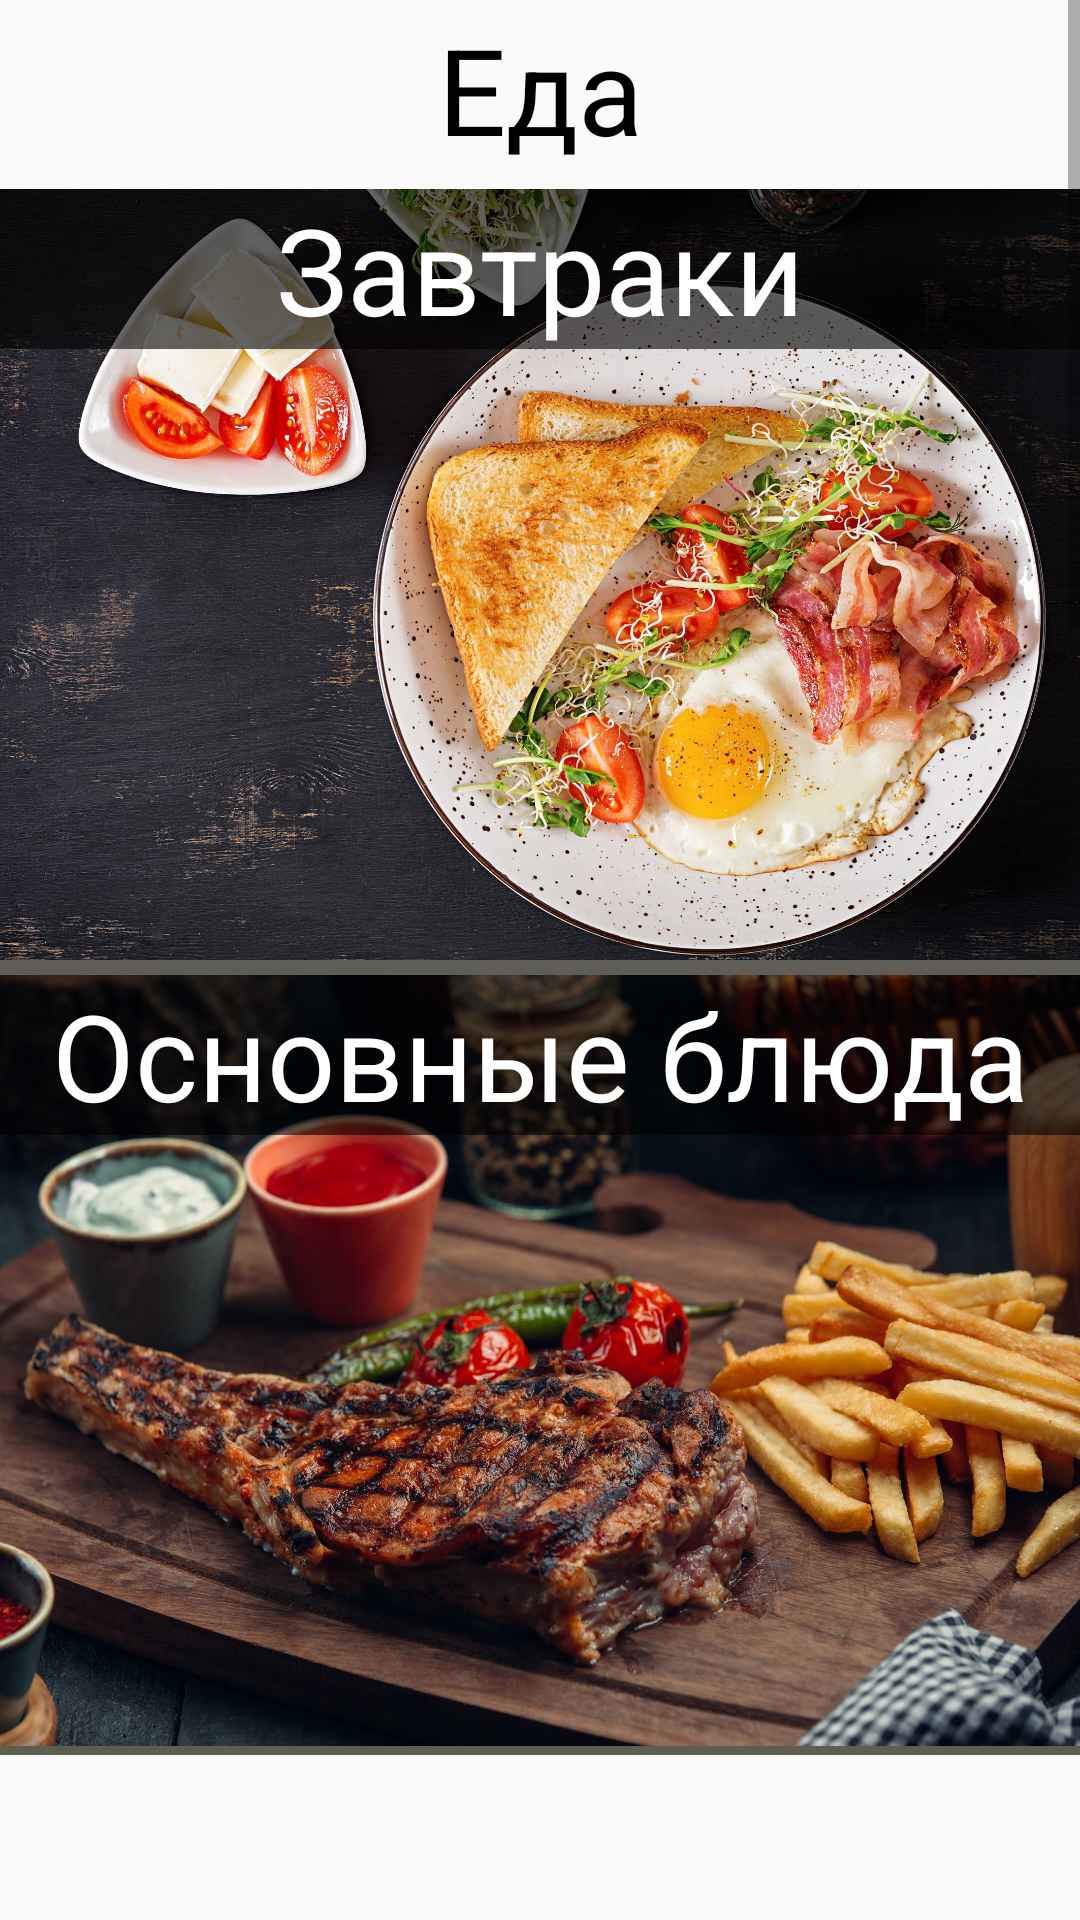

Write the Android layout XML for this screen, with the resource values it uses.
<!-- AndroidManifest.xml: application theme AppTheme -->
<!-- res/layout/fragment_notifications.xml -->
<?xml version="1.0" encoding="utf-8"?>
<RelativeLayout xmlns:app="http://schemas.android.com/apk/res-auto"
    android:layout_width="fill_parent"
    android:layout_height="fill_parent"
    xmlns:android="http://schemas.android.com/apk/res/android">
    <ScrollView
        android:layout_width="fill_parent"
        android:layout_height="wrap_content"
        android:layout_marginBottom="55dp">
        <RelativeLayout
            android:layout_width="wrap_content"
            android:layout_height="wrap_content"
            android:orientation="vertical"
            >
            <TextView
                android:id="@+id/mainname"
                android:layout_width="match_parent"
                android:layout_height="50dp"
                android:text="Еда"
                android:textSize="40dp"
                android:textColor="@color/black100"
                android:gravity="center"
                android:layout_marginTop="3dp"
                />
            <ImageView
                android:id="@+id/imgbreakfast"
                android:layout_width="match_parent"
                android:layout_height="match_parent"
                android:scaleType="centerCrop"
                android:adjustViewBounds="true"
                android:src="@drawable/breakfast4"
                android:layout_marginTop="10dp"
                android:layout_below="@+id/mainname"
            />
            <TextView
                android:id="@+id/breakfast"
                android:layout_width="match_parent"
                android:layout_height="wrap_content"
                android:text="Завтраки"
                android:textSize="40dp"
                android:gravity="center"
                android:layout_alignLeft="@+id/imgbreakfast"
                android:layout_alignTop="@+id/imgbreakfast"
                android:layout_alignRight="@+id/imgbreakfast"
                android:textColor="@android:color/white"
                android:background="#99000000"
                />
            <View
                android:id="@+id/separation1"
                android:layout_width="match_parent"
                android:layout_height="5dp"
                android:layout_below="@+id/imgbreakfast"
                android:background="#5E5D57"
                />
            <ImageView
                android:id="@+id/imgdinner"
                android:layout_width="match_parent"
                android:layout_height="match_parent"
                android:scaleType="centerCrop"
                android:src="@drawable/mainmeal4"
                android:adjustViewBounds="true"
                android:layout_below="@+id/separation1"
                />
            <TextView
                android:layout_width="match_parent"
                android:layout_height="wrap_content"
                android:text="Основные блюда"
                android:textSize="40dp"
                android:gravity="center"
                android:textColor="@color/white100"
                android:layout_alignLeft="@+id/imgdinner"
                android:layout_alignTop="@+id/imgdinner"
                android:layout_alignRight="@+id/imgdinner"
                android:background="#99000000"
                />
            <View
                android:id="@+id/separation2"
                android:layout_width="match_parent"
                android:layout_height="5dp"
                android:layout_below="@+id/imgdinner"
                android:background="#5D5E4F"
                />
            <ImageView
                android:id="@+id/imgsoups"
                android:layout_width="match_parent"
                android:layout_height="match_parent"
                android:scaleType="centerCrop"
                android:adjustViewBounds="true"
                android:src="@drawable/mainsoup4"
                android:layout_below="@+id/separation2"
                />
            <TextView
                android:layout_width="match_parent"
                android:layout_height="wrap_content"
                android:text="Супы"
                android:textSize="40dp"
                android:gravity="center"
                android:textColor="@color/white100"
                android:layout_alignRight="@+id/imgsoups"
                android:layout_alignTop="@+id/imgsoups"
                android:layout_alignLeft="@+id/imgsoups"
                android:background="#99000000"
                />
            <View
                android:id="@+id/separation3"
                android:layout_width="match_parent"
                android:layout_height="5dp"
                android:layout_below="@+id/imgsoups"
                android:background="#5E5D53"
                />
            <ImageView
                android:id="@+id/imgdesserts"
                android:layout_width="match_parent"
                android:layout_height="match_parent"
                android:scaleType="centerCrop"
                android:adjustViewBounds="true"
                android:src="@drawable/maindessert4"
                android:layout_below="@+id/separation3"
                />
            <TextView
                android:layout_width="match_parent"
                android:layout_height="wrap_content"
                android:text="Десерты"
                android:textSize="40dp"
                android:gravity="center"
                android:textColor="@android:color/white"
                android:layout_alignLeft="@+id/imgdesserts"
                android:layout_alignTop="@+id/imgdesserts"
                android:layout_alignRight="@+id/imgdesserts"
                android:background="#99000000"
                />
            <View
                android:id="@+id/separation4"
                android:layout_width="match_parent"
                android:layout_height="5dp"
                android:layout_below="@+id/imgdesserts"
                android:background="#5A5648"
                />
            <ImageView
                android:id="@+id/imgsalads"
                android:layout_width="match_parent"
                android:layout_height="match_parent"
                android:scaleType="centerCrop"
                android:adjustViewBounds="true"
                android:src="@drawable/mainsalad4"
                android:layout_below="@+id/separation4"
                />
            <TextView
                android:layout_width="match_parent"
                android:layout_height="wrap_content"
                android:text="Салаты"
                android:textSize="40dp"
                android:gravity="center"
                android:textColor="@android:color/white"
                android:layout_alignRight="@+id/imgsalads"
                android:layout_alignTop="@+id/imgsalads"
                android:layout_alignLeft="@+id/imgsalads"
                android:background="#99000000"
                />
            <View
                android:id="@+id/separation5"
                android:layout_width="match_parent"
                android:layout_height="5dp"
                android:layout_below="@+id/imgsalads"
                android:background="#5A5648"
                />
            <ImageView
                android:id="@+id/imgsauces"
                android:layout_width="match_parent"
                android:layout_height="match_parent"
                android:scaleType="centerCrop"
                android:adjustViewBounds="true"
                android:src="@drawable/mainsauses4"
                android:layout_below="@+id/separation5"
                />
            <TextView
                android:layout_width="match_parent"
                android:layout_height="wrap_content"
                android:text="Соусы"
                android:textSize="40dp"
                android:gravity="center"
                android:textColor="@android:color/white"
                android:layout_alignRight="@+id/imgsauces"
                android:layout_alignTop="@+id/imgsauces"
                android:layout_alignLeft="@+id/imgsauces"
                android:background="#99000000"
                />
        </RelativeLayout>
    </ScrollView>
</RelativeLayout>
<!-- resources referenced by this layout -->
<resources>
  <color name="black100">#000000</color>
  <color name="white100">#FFFFFF</color>
  <!-- drawable breakfast4: jpg bitmap (drawable, 602904 bytes) -->
  <!-- drawable maindessert4: jpg bitmap (drawable, 368285 bytes) -->
  <!-- drawable mainmeal4: jpg bitmap (drawable, 433176 bytes) -->
  <!-- drawable mainsalad4: jpg bitmap (drawable, 728439 bytes) -->
  <!-- drawable mainsauses4: jpg bitmap (drawable, 468562 bytes) -->
  <!-- drawable mainsoup4: jpg bitmap (drawable, 163030 bytes) -->
  <style name="AppTheme" parent="Theme.AppCompat.Light.NoActionBar">
          <item name="windowActionBar">false</item>
          <item name="windowNoTitle">true</item>
          <item name="colorPrimary">@color/colorPrimary</item>
          <item name="colorPrimaryDark">@color/colorPrimaryDark</item>
          <item name="colorAccent">@color/colorAccent</item>
          <item name="fontFamily">@font/sourcesanspro</item>
          <item name="android:textColor">@android:color/black</item>
      </style>
  <color name="colorPrimary">#FF5555</color>
  <color name="colorPrimaryDark">#000</color>
  <color name="colorAccent">#03DAC5</color>
</resources>
